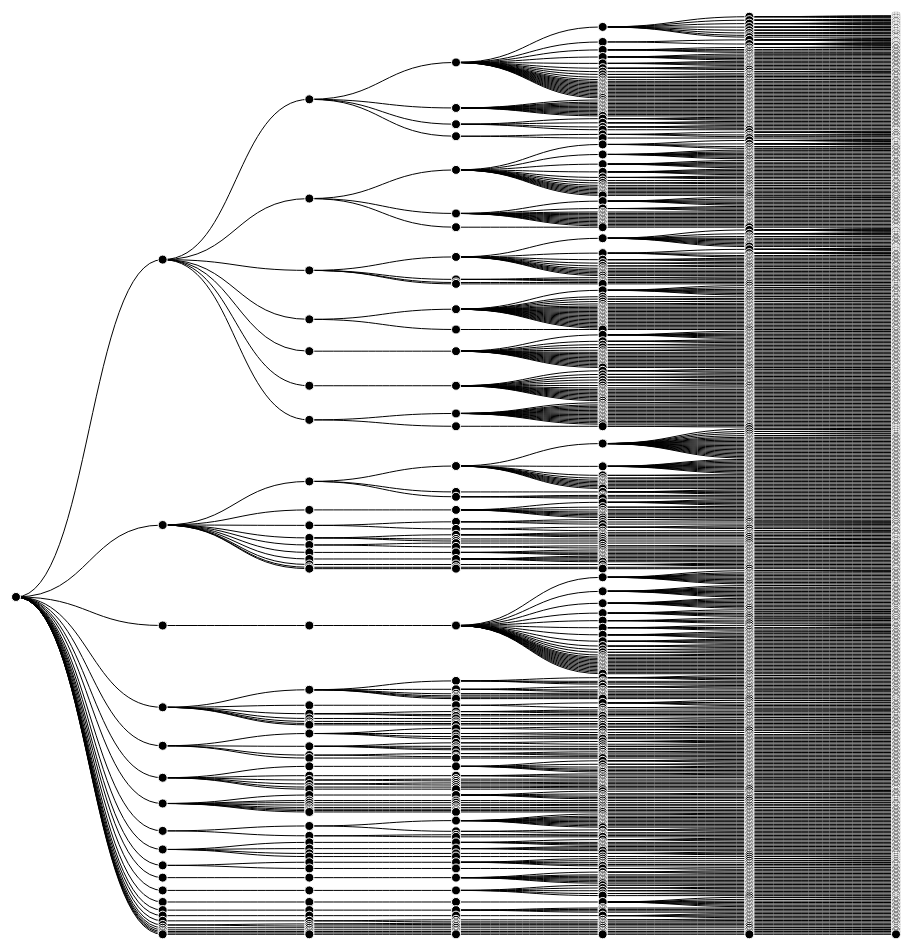
D3 v2 page, settled after 480 driven frames (8 s of simulated time); the page loaded 1 data file(s).



    var margin = {top:40, right:40, bottom:40, left:40},
            width = 960 - margin.left - margin.right,
            height = 1000 - margin.top - margin.bottom;

    var tree = d3.layout.tree()
            .size([height, width]);

    var diagonal = d3.svg.diagonal()
            .projection(function (d) {
                return [d.y, d.x];
            });

    var svg = d3.select("body").append("svg")
            .attr("width", width + margin.left + margin.right)
            .attr("height", height + margin.top + margin.bottom)
            .append("g")
            .attr("transform", "translate(" + margin.left + "," + margin.top + ")");

    d3.csv("skos/hierarchy.csv", function (links) {
        var nodesByName = {};

        // Create nodes for each unique source and target.
        links.forEach(function (link) {
            var parent = link.source = nodeByName(link.source),
                    child = link.target = nodeByName(link.target);
            if (parent.children) parent.children.push(child);
            else parent.children = [child];
        });

        // Extract the root node and compute the layout.
        var nodes = tree.nodes(links[0].source);

        // Create the link lines.
        svg.selectAll(".link")
                .data(links)
                .enter().append("path")
                .attr("class", "link")
                .attr("d", diagonal);

        // Create the node circles.
        svg.selectAll(".node")
                .data(nodes)
                .enter().append("circle")
                .attr("class", "node")
                .attr("r", 4.5)
                .attr("cx", function (d) {
                    return d.y;
                })
                .attr("cy", function (d) {
                    return d.x;
                });

        function nodeByName(name) {
            return nodesByName[name] || (nodesByName[name] = {name:name});
        }
    });



### data: skos/hierarchy.csv
source, target
concept_0, concept_1
concept_0, concept_2
concept_0, concept_3
concept_0, concept_4
concept_0, concept_5
concept_0, concept_6
concept_0, concept_7
concept_0, concept_8
concept_0, concept_9
concept_0, concept_10
concept_0, concept_11
concept_0, concept_12
concept_0, concept_13
concept_0, concept_14
concept_0, concept_15
concept_0, concept_16
concept_0, concept_17
concept_0, concept_18
concept_0, concept_19
concept_0, concept_20
concept_0, concept_21
concept_0, concept_22
concept_1, concept_1_1
concept_1, concept_1_2
concept_1, concept_1_3
concept_1, concept_1_4
concept_1, concept_1_5
concept_1, concept_1_6
concept_1, concept_1_7
concept_1_1, concept_1_1_1
concept_1_1, concept_1_1_2
concept_1_1, concept_1_1_3
concept_1_1, concept_1_1_4
concept_1_1_1, concept_1_1_1_1
concept_1_1_1, concept_1_1_1_2
concept_1_1_1, concept_1_1_1_3
concept_1_1_1, concept_1_1_1_4
concept_1_1_1, concept_1_1_1_5
concept_1_1_1, concept_1_1_1_6
concept_1_1_1, concept_1_1_1_7
concept_1_1_1, concept_1_1_1_8
concept_1_1_1, concept_1_1_1_9
concept_1_1_1, concept_1_1_1_10
concept_1_1_1, concept_1_1_1_11
concept_1_1_1, concept_1_1_1_12
concept_1_1_1, concept_1_1_1_13
concept_1_1_1, concept_1_1_1_14
concept_1_1_1, concept_1_1_1_15
concept_1_1_1, concept_1_1_1_16
concept_1_1_1, concept_1_1_1_17
concept_1_1_1, concept_1_1_1_18
concept_1_1_1, concept_1_1_1_19
concept_1_1_1, concept_1_1_1_20
concept_1_1_1, concept_1_1_1_21
concept_1_1_1, concept_1_1_1_22
concept_1_1_1, concept_1_1_1_23
concept_1_1_1_1, concept_1_1_1_1_1
concept_1_1_1_1, concept_1_1_1_1_2
concept_1_1_1_1, concept_1_1_1_1_3
concept_1_1_1_1, concept_1_1_1_1_4
... 1,820 more rows